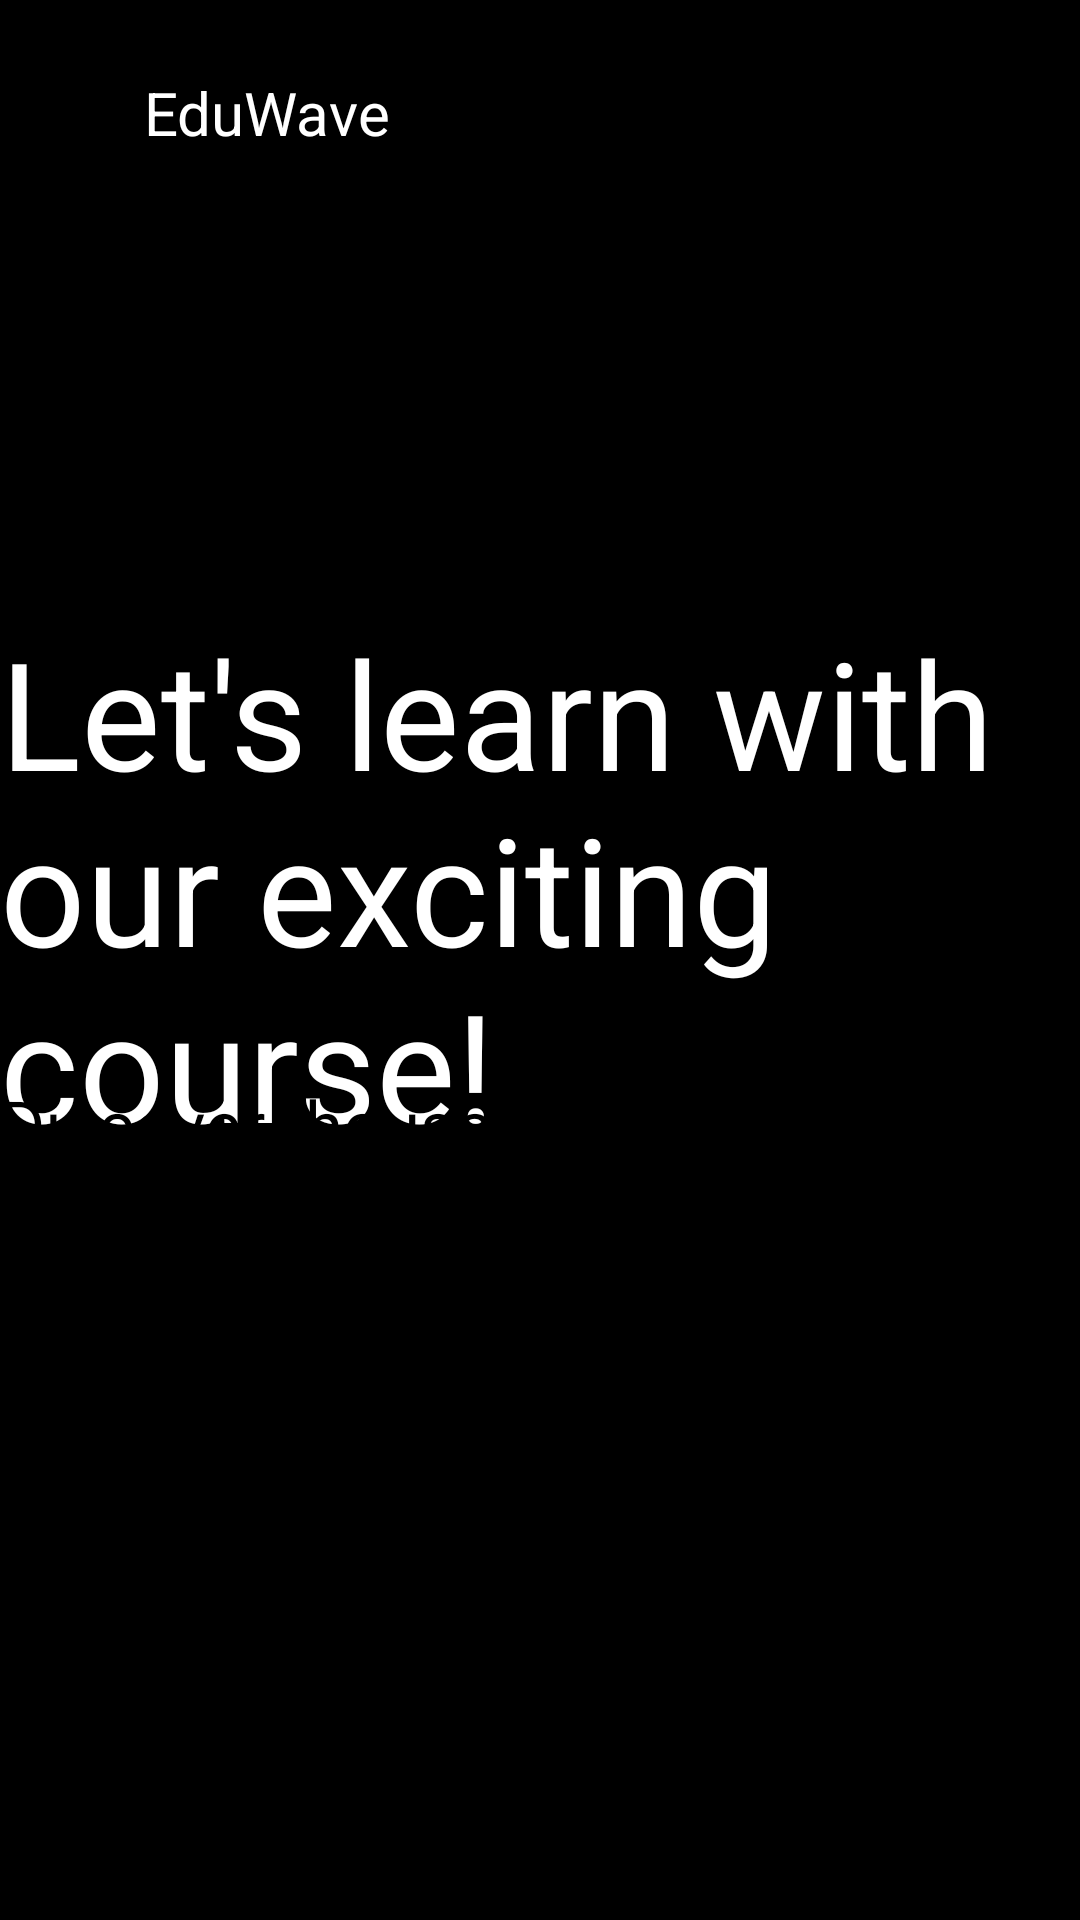

This screen was rendered from an Android layout file. Write that file and the resources it references.
<!-- AndroidManifest.xml: application theme Theme.CSE224 -->
<!-- res/layout/activity_taskscreen1.xml -->
<?xml version="1.0" encoding="utf-8"?>
<androidx.constraintlayout.widget.ConstraintLayout xmlns:android="http://schemas.android.com/apk/res/android"
    xmlns:app="http://schemas.android.com/apk/res-auto"
    xmlns:tools="http://schemas.android.com/tools"
    android:id="@+id/main"
    android:layout_width="wrap_content"
    android:layout_height="match_parent"
    android:background="@color/black"
    android:orientation="horizontal"
    tools:context=".taskscreen1">


    <TextView
        android:id="@+id/textView"
        android:layout_width="105dp"
        android:layout_height="37dp"
        android:layout_marginStart="48dp"
        android:layout_marginTop="24dp"
        android:text="EduWave"
        android:textColor="@color/white"
        android:textSize="20dp"
        app:layout_constraintStart_toStartOf="parent"
        app:layout_constraintTop_toTopOf="parent" />

    <TextView
        android:id="@+id/textView2"
        android:layout_width="wrap_content"
        android:layout_height="wrap_content"
        android:layout_marginBottom="252dp"
        android:text="Let's learn with our exciting course!"
        android:textColor="@color/white"
        android:textSize="50dp"
        app:layout_constraintBottom_toBottomOf="parent"
        app:layout_constraintEnd_toEndOf="parent"
        app:layout_constraintHorizontal_bias="0.0"
        app:layout_constraintStart_toStartOf="parent" />

    <TextView
        android:id="@+id/textView3"
        android:layout_width="match_parent"
        android:layout_height="wrap_content"
        android:layout_marginBottom="196dp"
        android:text="Discover thousands of courses and reach new milestones every day"
        android:textSize="23dp"
        app:layout_constraintBottom_toBottomOf="parent"
        app:layout_constraintEnd_toEndOf="parent"
        app:layout_constraintHorizontal_bias="1.0"
        app:layout_constraintStart_toStartOf="parent" />

    <Button
        android:id="@+id/button2"
        android:layout_width="200dp"
        android:layout_height="51dp"
        android:layout_marginBottom="68dp"
        android:text="Next"
        app:layout_constraintBottom_toBottomOf="parent"
        app:layout_constraintEnd_toEndOf="parent"
        app:layout_constraintHorizontal_bias="0.888"
        app:layout_constraintStart_toStartOf="parent" />


</androidx.constraintlayout.widget.ConstraintLayout>
<!-- resources referenced by this layout -->
<resources>

  <!-- not gathered from this repository: default colours our renderer supplied (Android Studio template values) -->
  <color name="black">#FF000000</color>
  <color name="white">#FFFFFFFF</color>
</resources>
